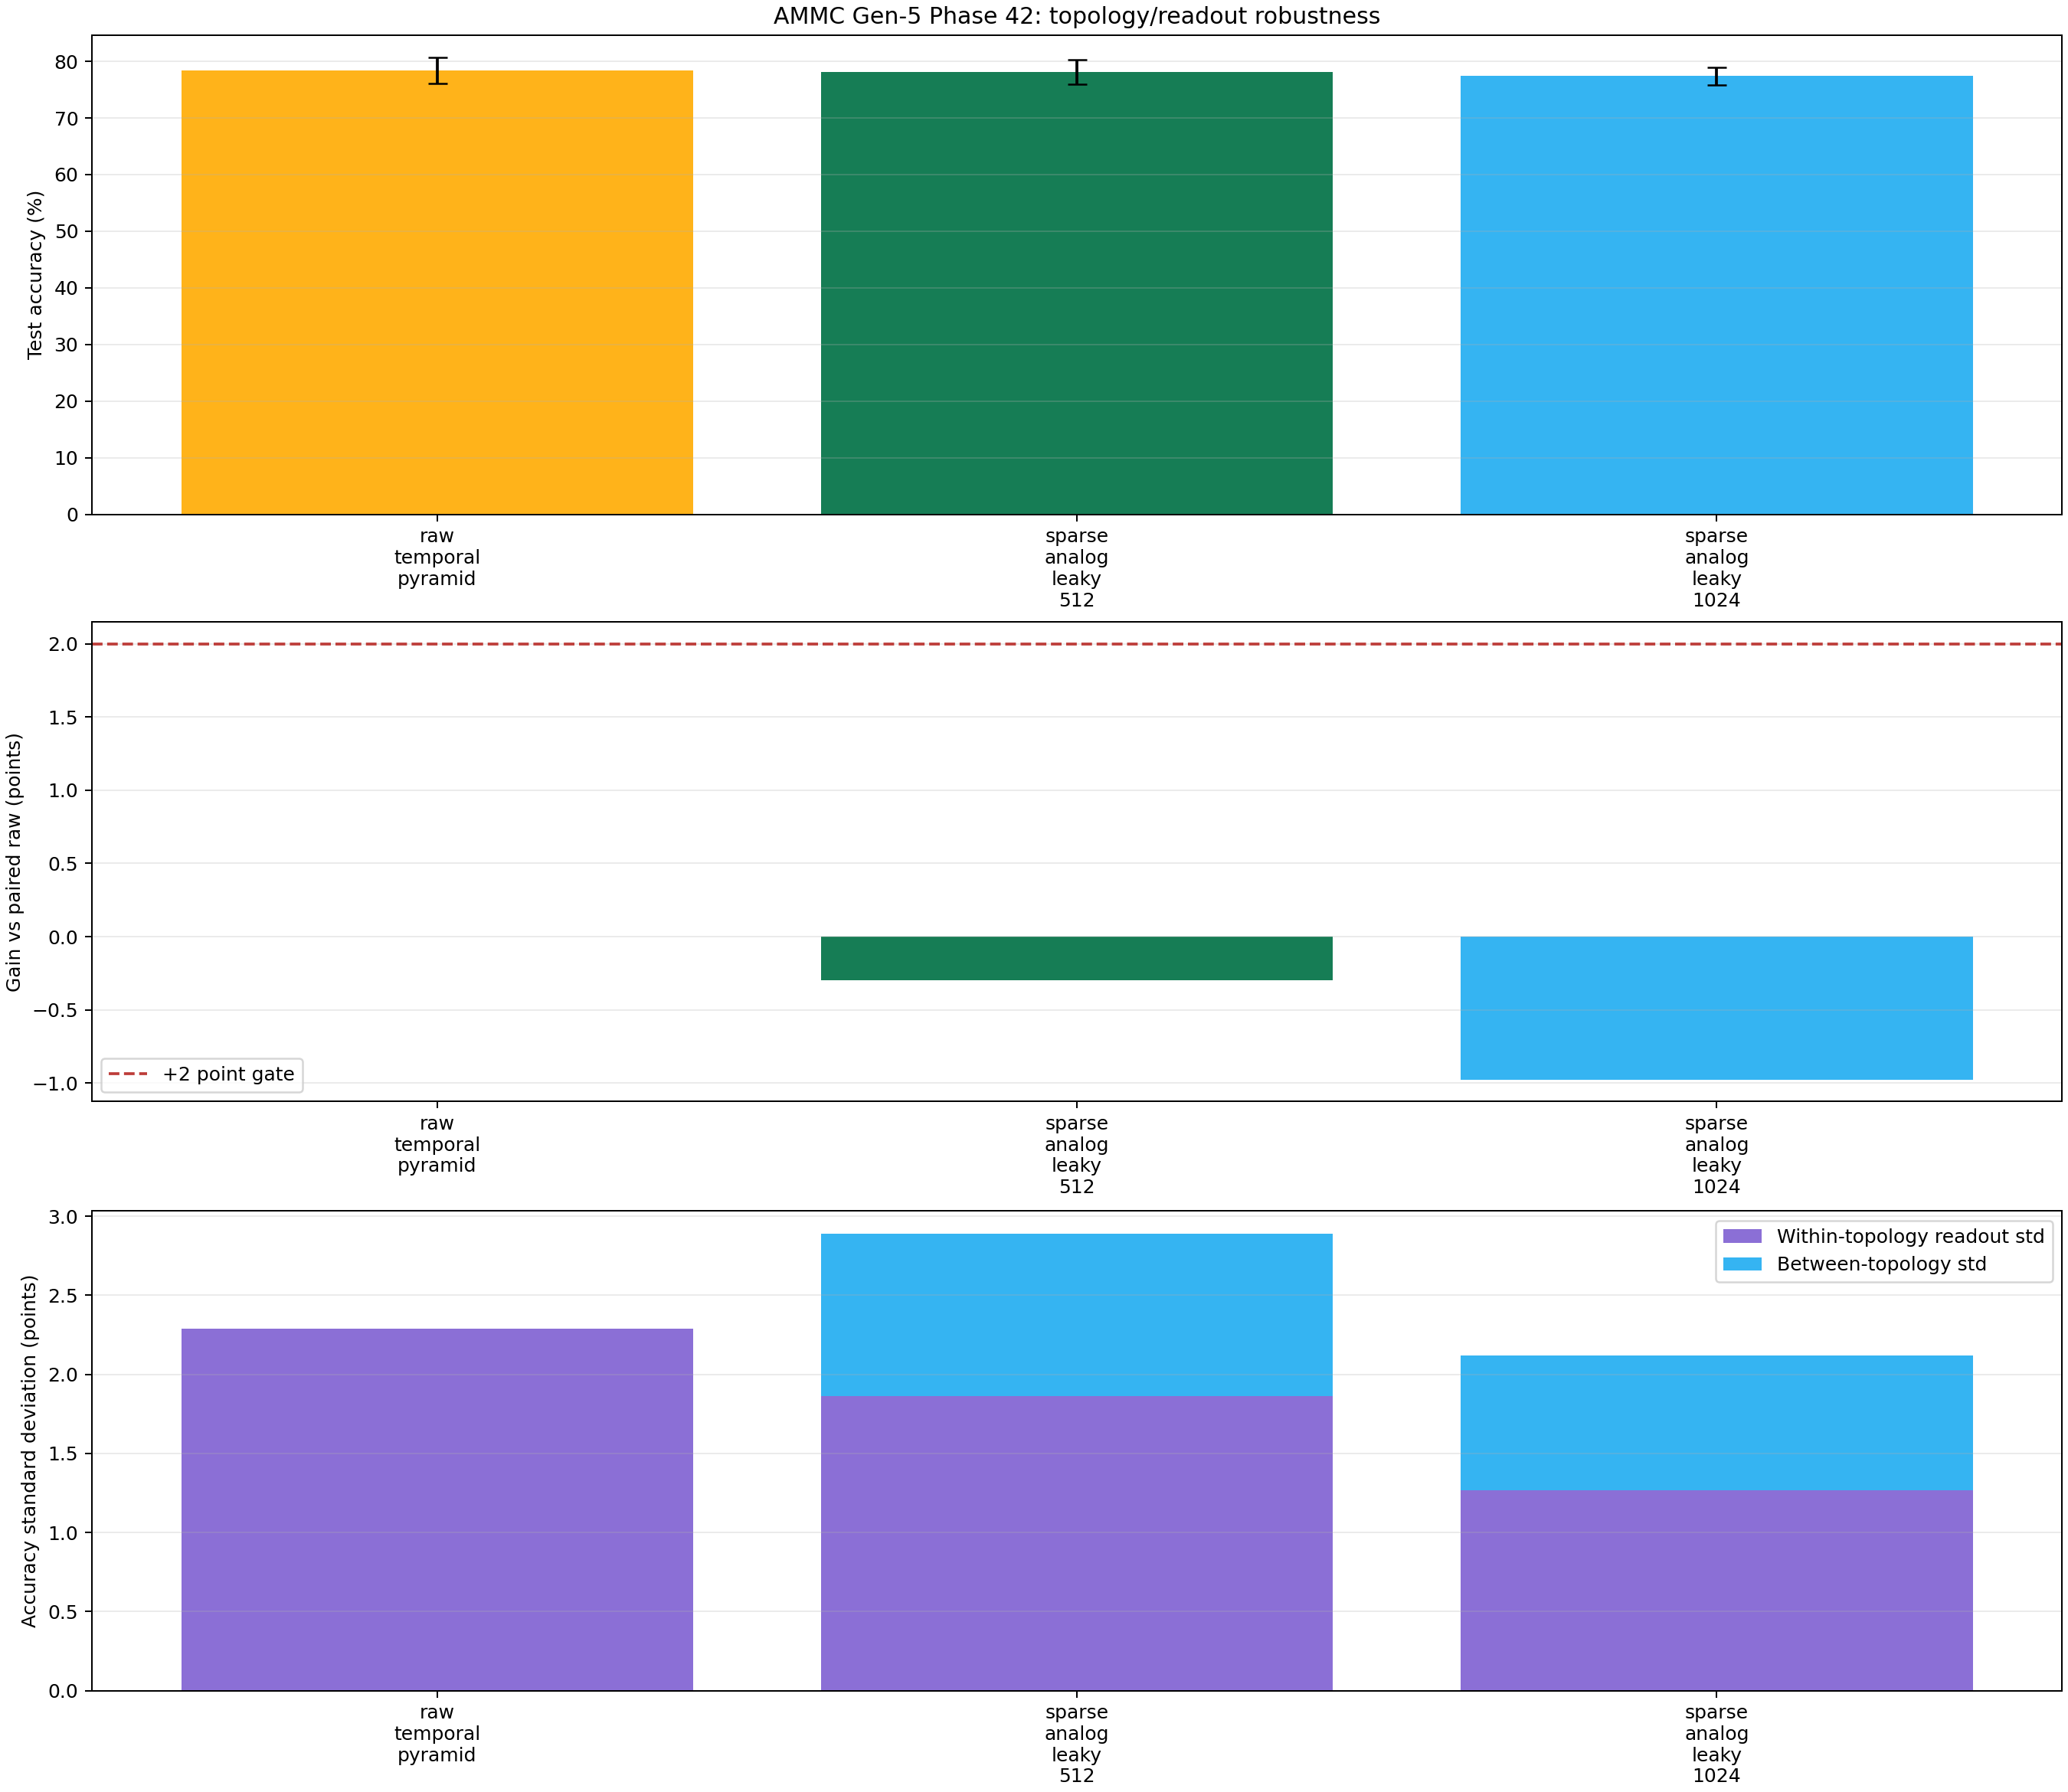

The table this chart was drawn from, first rows:
arm, hidden_neurons, runs, mean_test_accuracy, std_test_accuracy, minimum_test_accuracy, maximum_test_accuracy, mean_gain_vs_raw_temporal, positive_pair_count_vs_raw, two_point_pair_count_vs_raw, mean_gain_vs_sparse_512, positive_pair_count_vs_512, between_topology_std, mean_within_topology_readout_std, mean_connected_hidden_neurons, effective_model_parameters, parameter_ratio_vs_target, mean_final_activity, mean_train_seconds, mean_test_examples_per_second
raw_temporal_pyramid, 0, 3, 0.7836, 0.02287, 0.7522, 0.8061, 0.0, 0, 0, 0.0, 0, 0.0, 0.02287, 0.0, 132944, 0.9949, 0.09932, 5.722, 38733
sparse_analog_leaky_512, 512, 9, 0.7806, 0.0216, 0.7412, 0.8145, -0.002994, 3, 1, 0.0, 0, 0.01025, 0.01863, 388.0, 133631, 1.0, 0.3359, 29.71, 8176
sparse_analog_leaky_1024, 1024, 9, 0.7738, 0.01537, 0.7535, 0.799, -0.009766, 3, 2, -0.006773, 4, 0.008536, 0.01268, 513.7, 132645, 0.9926, 0.1923, 34.6, 7743
